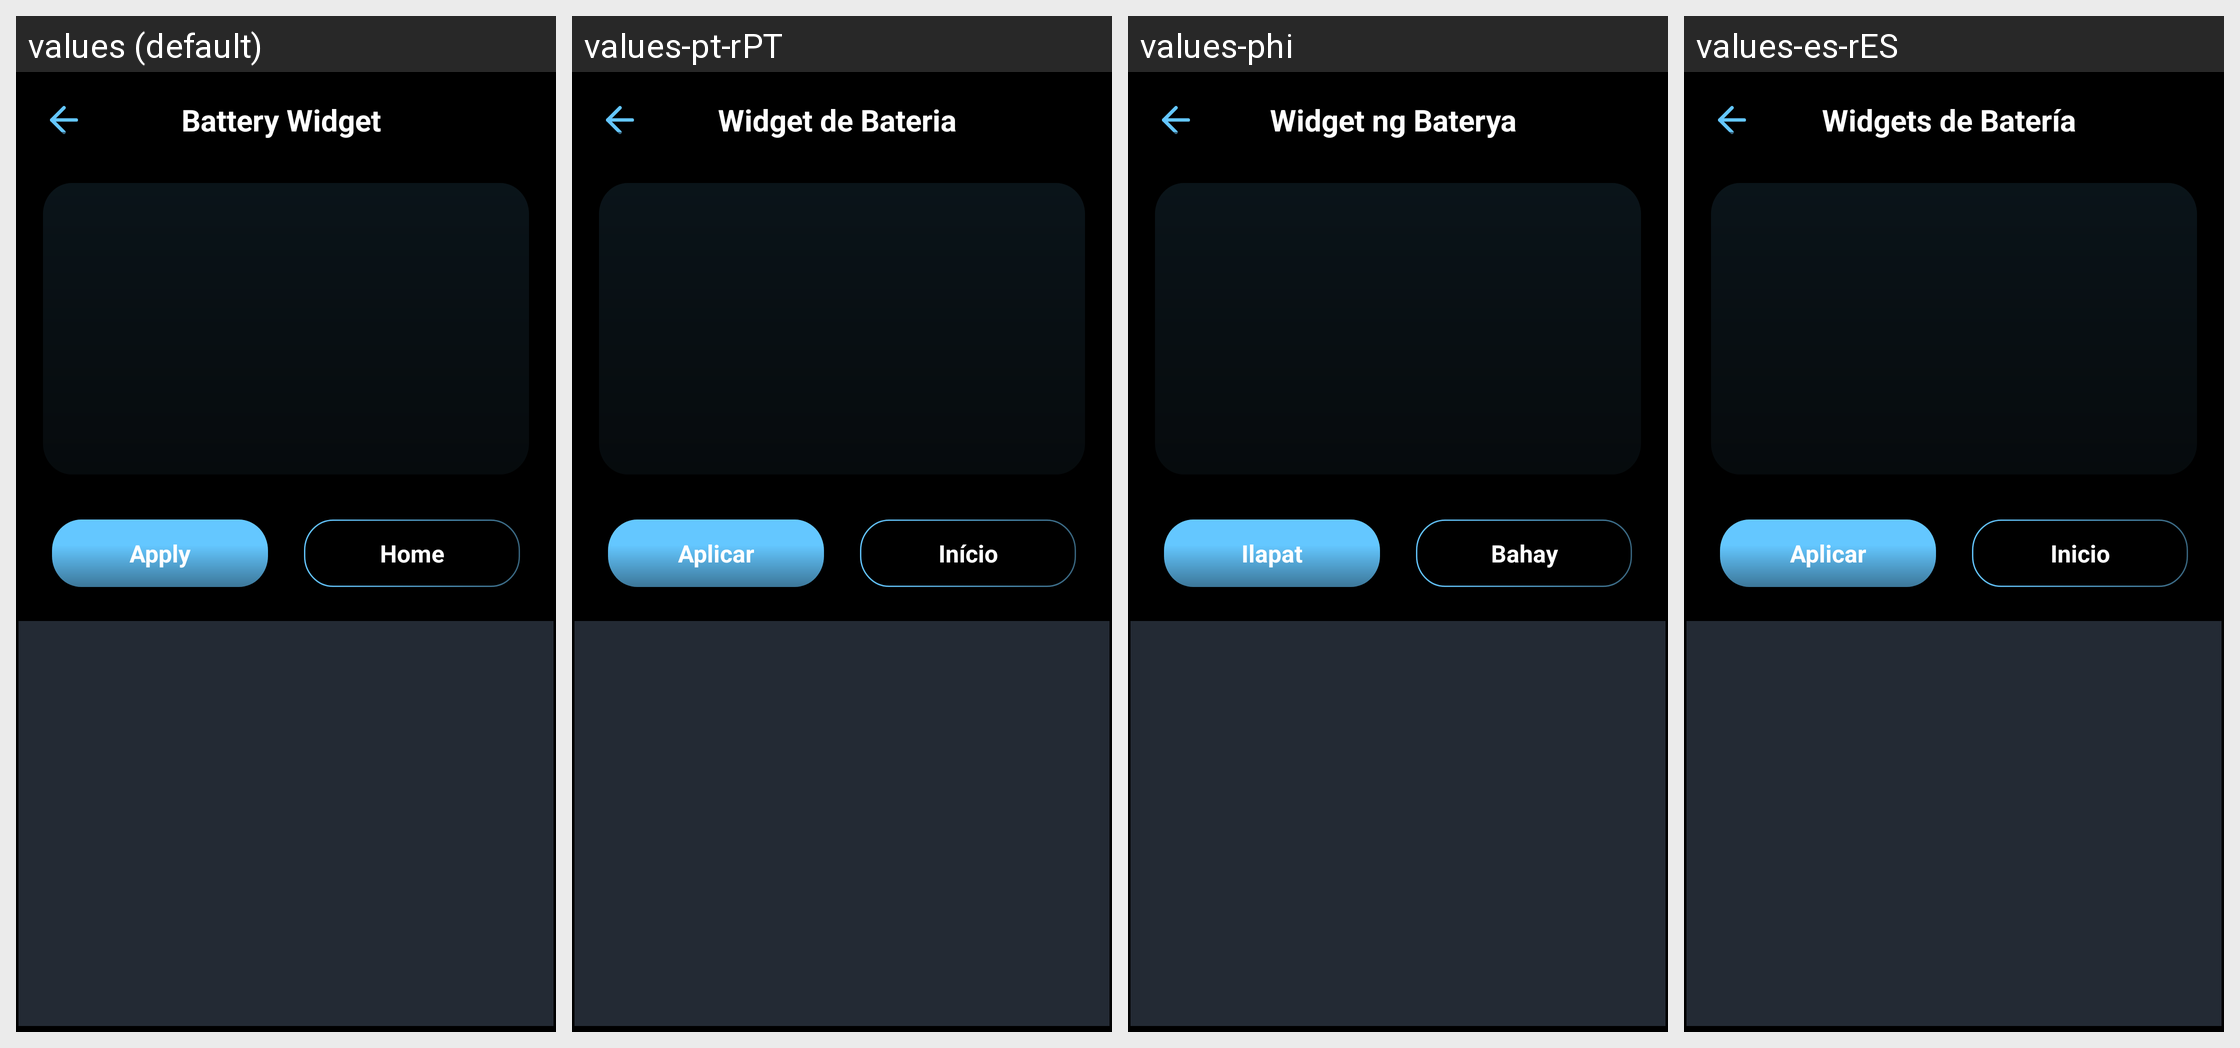

Strings drawn on this Android screen and how each of the app's shown locales translates them:
Android screen res/layout/activity_battery_widget_edit_apply.xml rendered under 4 locales, left to right: values (default), values-pt-rPT, values-phi, values-es-rES. Device: Nexus 5 (rendered at 1080×1920; each locale shown at half size, 540×960, under a caption strip naming it); theme Theme.BatteryAnimation.
Other locales in the repository, not shown: values-ar, values-fr, values-fr-rFR, values-hi, values-in, values-it-rIT, values-ja, values-ko, values-ms, values-ms-rMY, values-th, values-tr, values-tr-rTR, values-vi.
Strings drawn on this screen, with the default value and each locale's value (text and hints the layout hard-codes, and strings that could not be matched under every locale, appear in the picture but are not listed):

view_all_battery_widget
  values: Battery Widget
  values-pt-rPT: Widget de Bateria
  values-phi: Widget ng Baterya
  values-es-rES: Widgets de Batería

apply
  values: Apply
  values-pt-rPT: Aplicar
  values-phi: Ilapat
  values-es-rES: Aplicar

title_home
  values: Home
  values-pt-rPT: Início
  values-phi: Bahay
  values-es-rES: Inicio
